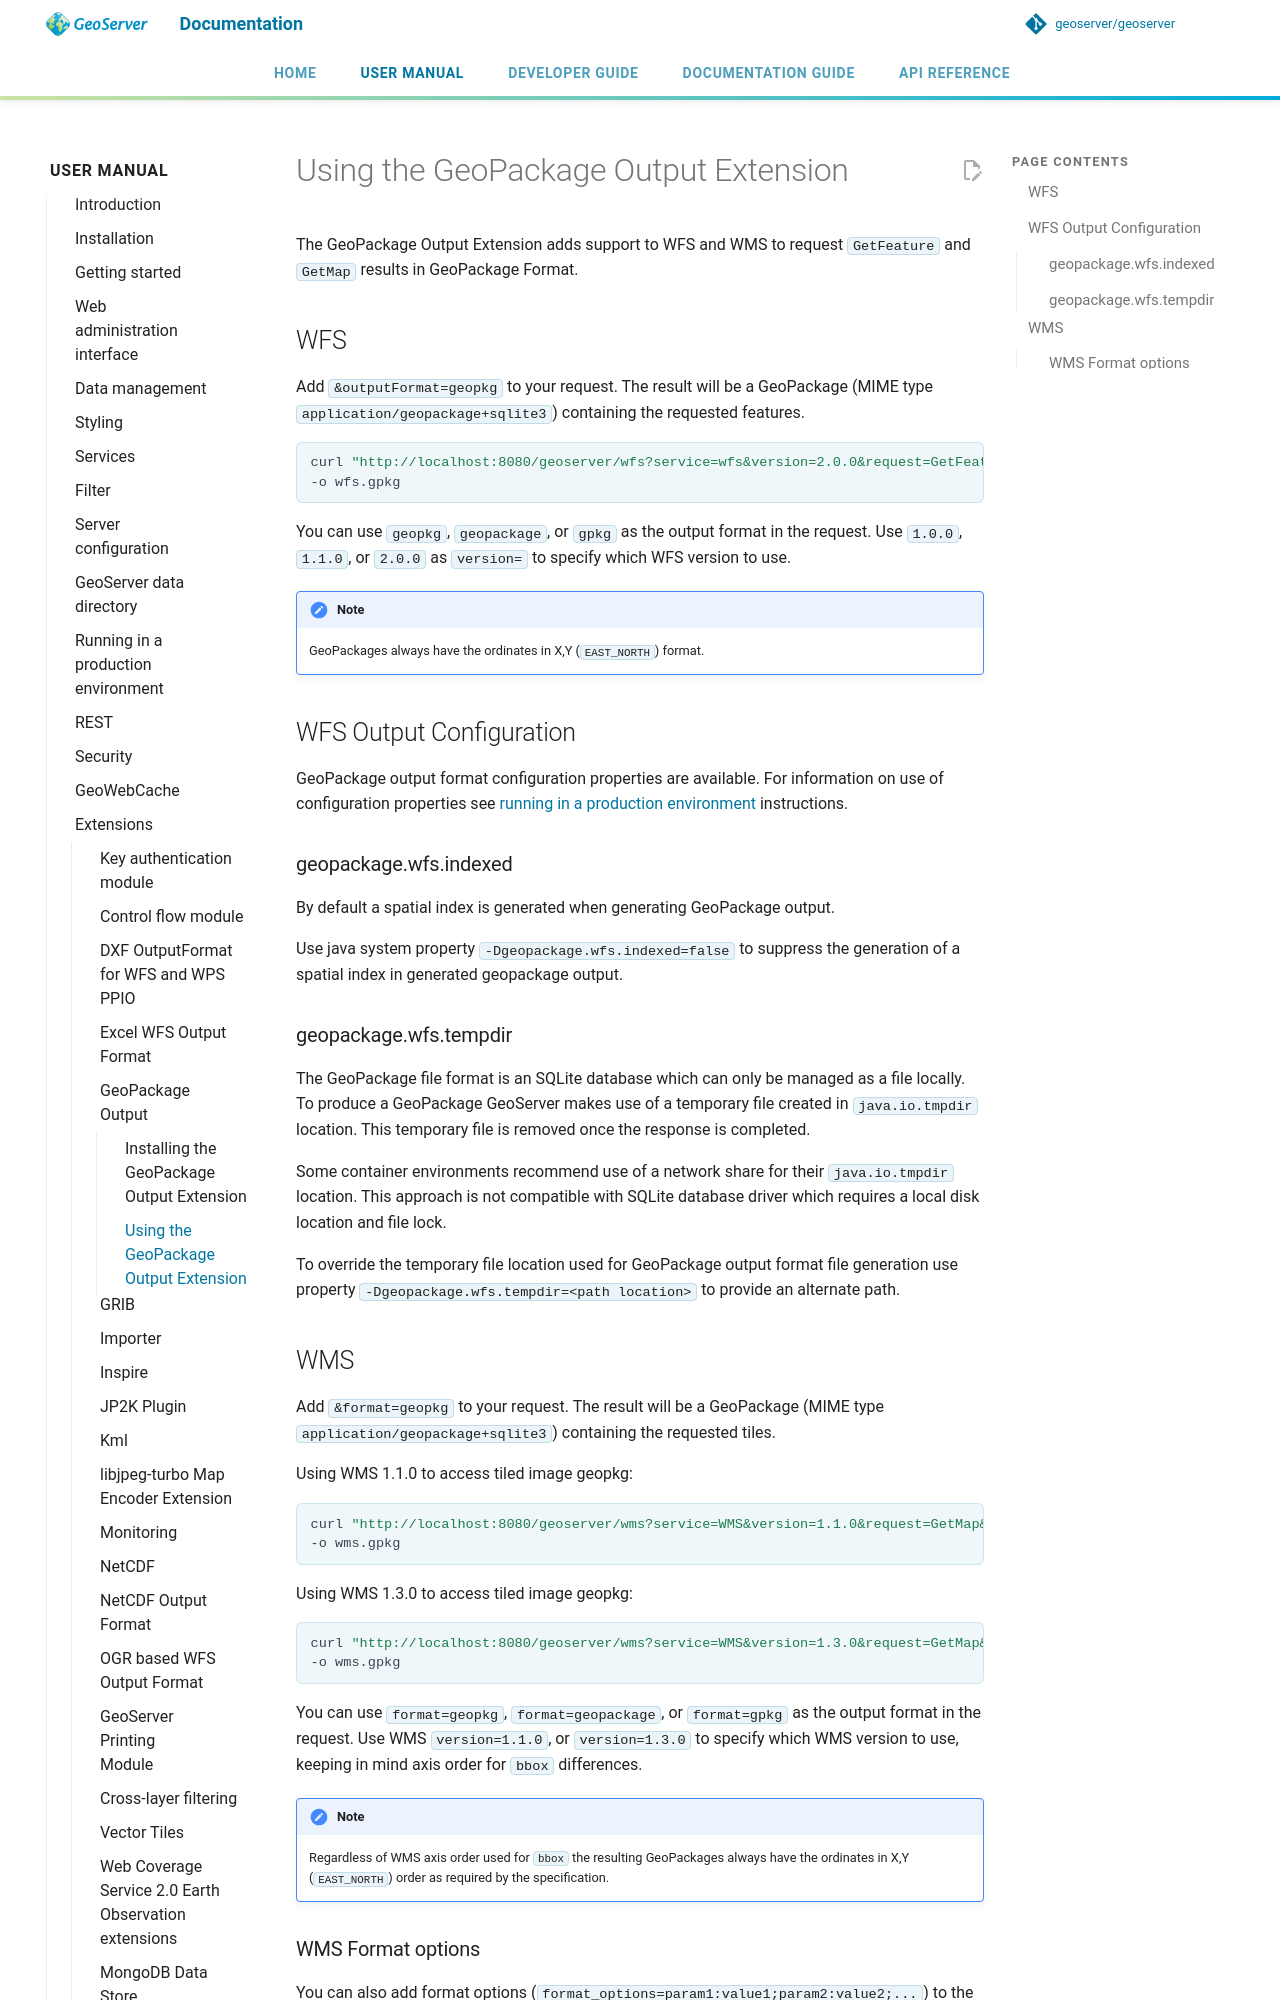

repository: petersmythe/geoserver · page: latest/en/user/extensions/geopkg-output/usage/index.html · generator: mkdocs

# Using the GeoPackage Output Extension

The GeoPackage Output Extension adds support to WFS and WMS to request `GetFeature` and `GetMap` results in GeoPackage Format.

## WFS

Add `&outputFormat=geopkg` to your request. The result will be a GeoPackage (MIME type `application/geopackage+sqlite3`) containing the requested features.

```bash
curl "http://localhost:8080/geoserver/wfs?service=wfs&version=2.0.0&request=GetFeature&typeNames=ws:layername&outputFormat=geopkg" \
-o wfs.gpkg
```

You can use `geopkg`, `geopackage`, or `gpkg` as the output format in the request. Use `1.0.0`, `1.1.0`, or `2.0.0` as `version=` to specify which WFS version to use.

!!! note
    GeoPackages always have the ordinates in X,Y (`EAST_NORTH`) format.

## WFS Output Configuration

GeoPackage output format configuration properties are available. For information on use of configuration properties see [running in a production environment](../../production/config.md) instructions.

### geopackage.wfs.indexed

By default a spatial index is generated when generating GeoPackage output.

Use java system property `-Dgeopackage.wfs.indexed=false` to suppress the generation of a spatial index in generated geopackage output.

### geopackage.wfs.tempdir

The GeoPackage file format is an SQLite database which can only be managed as a file locally. To produce a GeoPackage GeoServer makes use of a temporary file created in `java.io.tmpdir` location. This temporary file is removed once the response is completed.

Some container environments recommend use of a network share for their `java.io.tmpdir` location. This approach is not compatible with SQLite database driver which requires a local disk location and file lock.

To override the temporary file location used for GeoPackage output format file generation use property `-Dgeopackage.wfs.tempdir=<path location>` to provide an alternate path.

## WMS

Add `&format=geopkg` to your request. The result will be a GeoPackage (MIME type `application/geopackage+sqlite3`) containing the requested tiles.

Using WMS 1.1.0 to access tiled image geopkg:

```bash
curl "http://localhost:8080/geoserver/wms?service=WMS&version=1.1.0&request=GetMap&layers=ws:layername&bbox=-123.43670607166865%2C48.3956835%2C-123.2539813%2C48.5128362547052&width=1536&height=984&srs=EPSG%3A4326&styles=&format=geopkg" \
-o wms.gpkg
```

Using WMS 1.3.0 to access tiled image geopkg:

```bash
curl "http://localhost:8080/geoserver/wms?service=WMS&version=1.3.0&request=GetMap&layers=ws:layername&bbox=48.3956835,-123.43670607166865,48.5128362547052,-123.2539813&width=768&height=492&srs=EPSG%3A4326&styles=&format=geopkg" \
-o wms.gpkg
```

You can use `format=geopkg`, `format=geopackage`, or `format=gpkg` as the output format in the request. Use WMS `version=1.1.0`, or `version=1.3.0` to specify which WMS version to use, keeping in mind axis order for `bbox` differences.

!!! note
    Regardless of WMS axis order used for `bbox` the resulting GeoPackages always have the ordinates in X,Y (`EAST_NORTH`) order as required by the specification.
